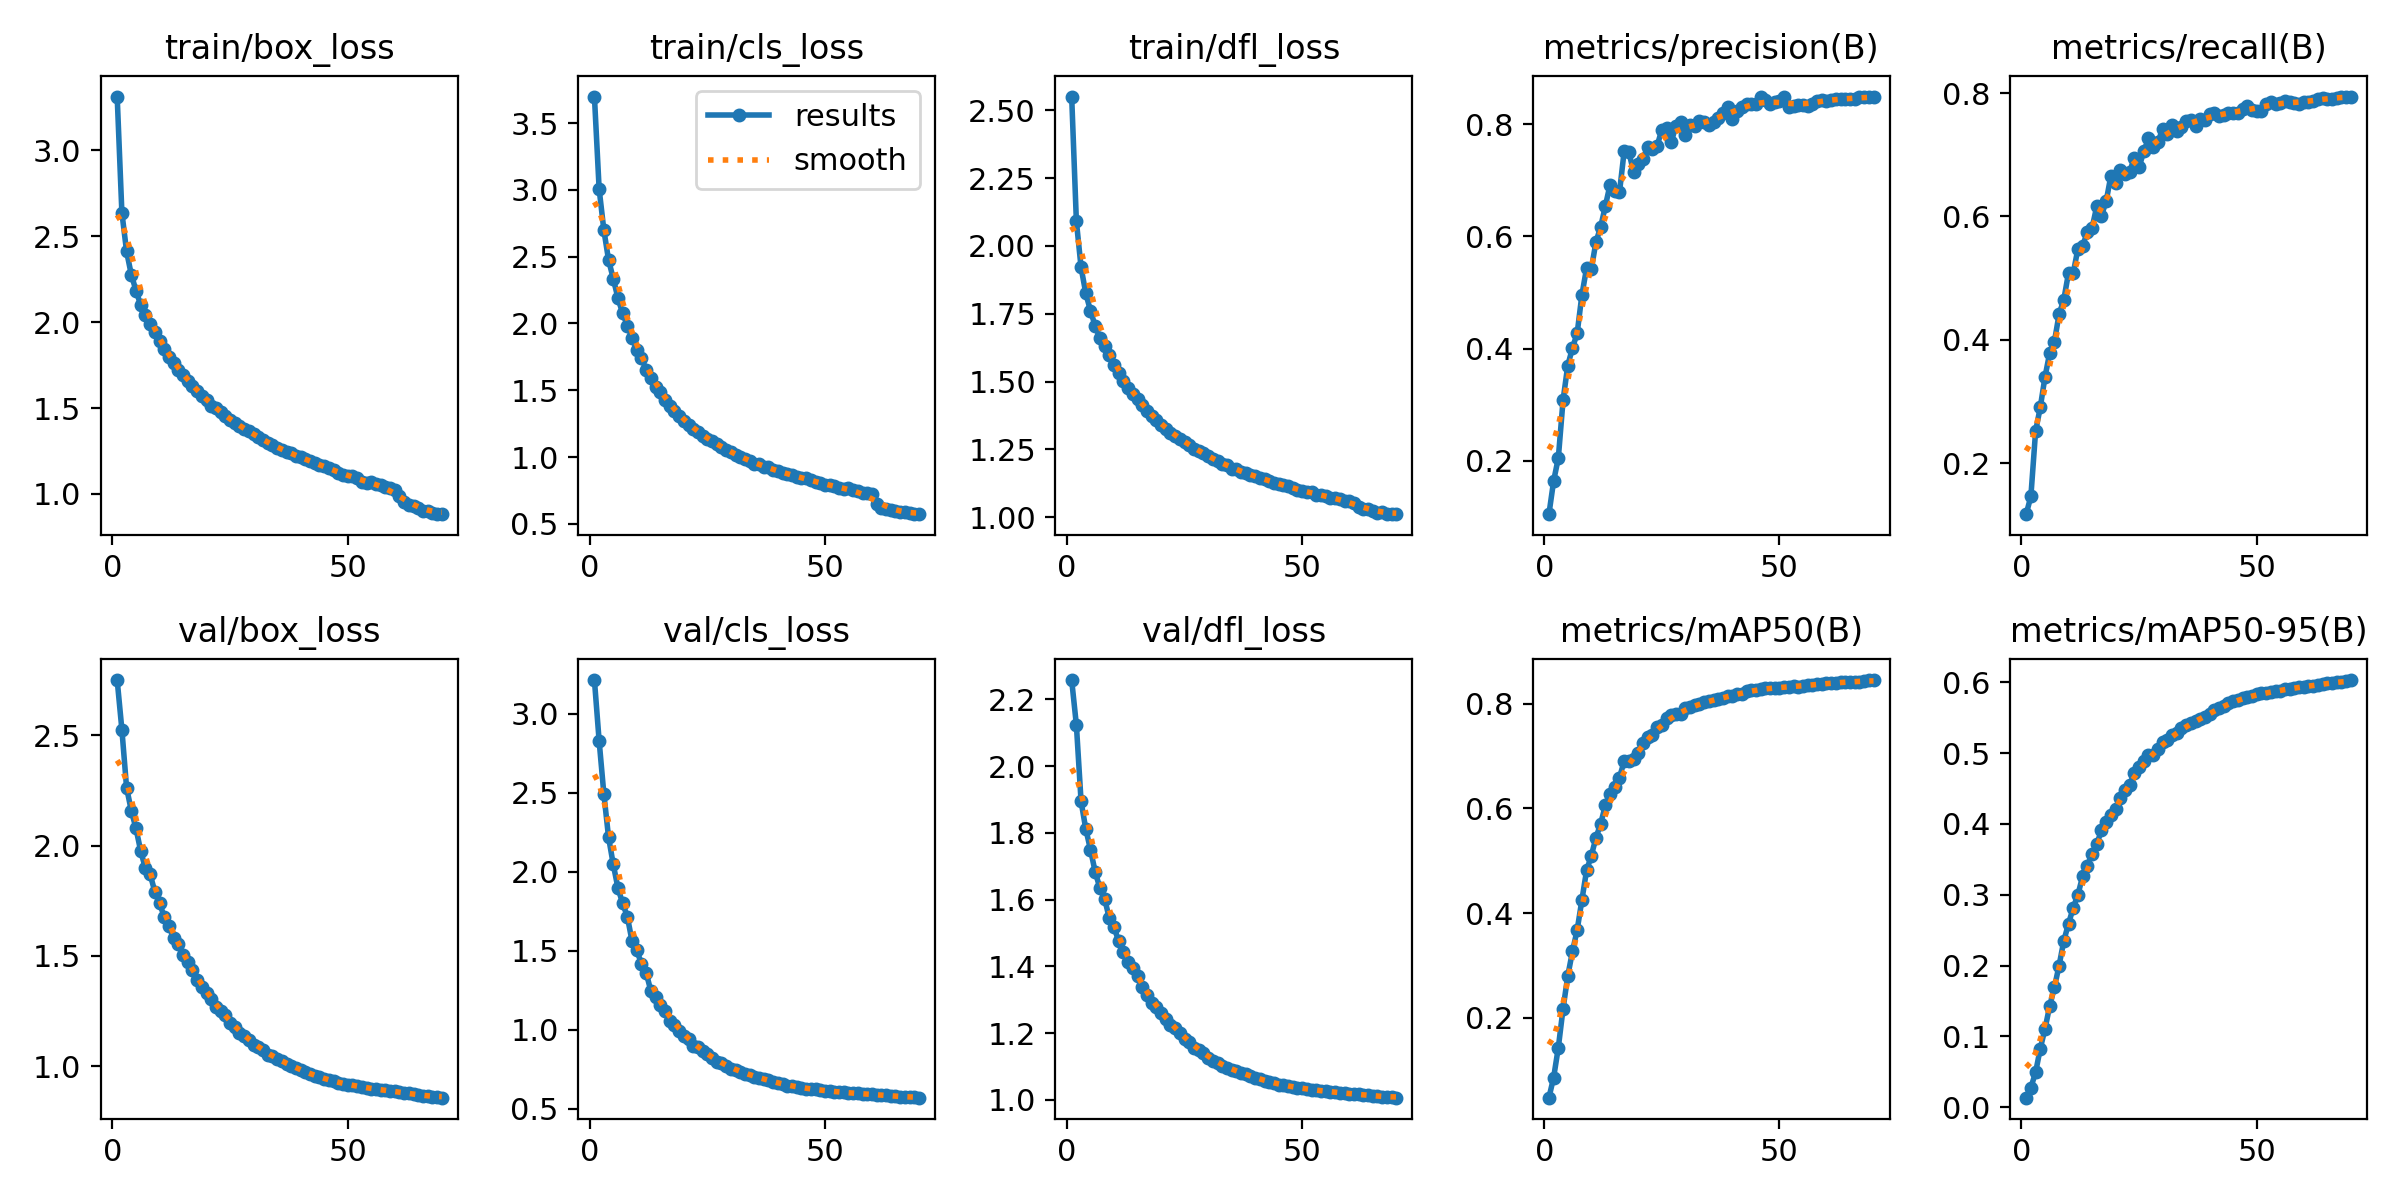

The file beside this chart, header and first rows:
epoch, time, train/box_loss, train/cls_loss, train/dfl_loss, metrics/precision(B), metrics/recall(B), metrics/mAP50(B), metrics/mAP50-95(B), val/box_loss, val/cls_loss, val/dfl_loss, lr/pg0, lr/pg1, lr/pg2
1, 359.8, 3.314, 3.699, 2.55, 0.1045, 0.1173, 0.04753, 0.01341, 2.75, 3.213, 2.258, 0.0001665, 0.0001665, 0.06686
2, 710.8, 2.639, 3.008, 2.091, 0.1637, 0.1462, 0.08593, 0.02767, 2.526, 2.829, 2.123, 0.0003285, 0.0003285, 0.03369
3, 1060, 2.412, 2.701, 1.92, 0.2048, 0.2515, 0.1433, 0.04905, 2.262, 2.494, 1.894, 0.0004857, 0.0004857, 0.0005129
4, 1408, 2.277, 2.477, 1.825, 0.3074, 0.2907, 0.2172, 0.08284, 2.158, 2.22, 1.812, 0.0004788, 0.0004788, 0.0004788
5, 1755, 2.184, 2.336, 1.76, 0.3694, 0.3397, 0.2797, 0.1105, 2.077, 2.048, 1.749, 0.0004717, 0.0004717, 0.0004717
6, 2103, 2.1, 2.19, 1.705, 0.4009, 0.3788, 0.3268, 0.1429, 1.975, 1.898, 1.683, 0.0004646, 0.0004646, 0.0004646
7, 2450, 2.042, 2.076, 1.66, 0.427, 0.397, 0.3677, 0.1693, 1.897, 1.801, 1.634, 0.0004576, 0.0004576, 0.0004576
8, 2798, 1.989, 1.985, 1.63, 0.4948, 0.4416, 0.4245, 0.2, 1.87, 1.716, 1.603, 0.0004505, 0.0004505, 0.0004505
9, 3145, 1.941, 1.892, 1.599, 0.5434, 0.4652, 0.4815, 0.235, 1.791, 1.561, 1.544, 0.0004434, 0.0004434, 0.0004434
10, 3492, 1.892, 1.805, 1.562, 0.5413, 0.5084, 0.5094, 0.2591, 1.738, 1.503, 1.518, 0.0004364, 0.0004364, 0.0004364
11, 3840, 1.842, 1.74, 1.531, 0.5901, 0.5081, 0.5442, 0.2815, 1.677, 1.419, 1.475, 0.0004293, 0.0004293, 0.0004293
12, 4188, 1.796, 1.655, 1.501, 0.617, 0.5477, 0.5708, 0.3001, 1.636, 1.361, 1.442, 0.0004222, 0.0004222, 0.0004222
13, 4535, 1.761, 1.593, 1.477, 0.6543, 0.5528, 0.6062, 0.3258, 1.58, 1.247, 1.415, 0.0004151, 0.0004151, 0.0004151
14, 4882, 1.721, 1.526, 1.454, 0.6924, 0.574, 0.6284, 0.3408, 1.553, 1.21, 1.395, 0.0004081, 0.0004081, 0.0004081
15, 5230, 1.693, 1.486, 1.435, 0.6811, 0.5813, 0.6415, 0.3578, 1.502, 1.157, 1.371, 0.000401, 0.000401, 0.000401
16, 5578, 1.66, 1.425, 1.412, 0.6789, 0.6163, 0.6591, 0.3712, 1.474, 1.119, 1.34, 0.0003939, 0.0003939, 0.0003939
17, 5927, 1.628, 1.385, 1.392, 0.7524, 0.6014, 0.6903, 0.391, 1.434, 1.055, 1.314, 0.0003869, 0.0003869, 0.0003869
18, 6276, 1.601, 1.347, 1.373, 0.7505, 0.6245, 0.6898, 0.4021, 1.391, 1.034, 1.291, 0.0003798, 0.0003798, 0.0003798
19, 6624, 1.57, 1.308, 1.357, 0.7147, 0.6657, 0.6944, 0.412, 1.36, 0.9916, 1.278, 0.0003727, 0.0003727, 0.0003727
20, 6972, 1.544, 1.273, 1.34, 0.7286, 0.6551, 0.7065, 0.4216, 1.332, 0.9631, 1.26, 0.0003656, 0.0003656, 0.0003656
21, 7321, 1.515, 1.239, 1.326, 0.7383, 0.6746, 0.7253, 0.4359, 1.304, 0.9398, 1.244, 0.0003586, 0.0003586, 0.0003586
22, 7669, 1.498, 1.208, 1.311, 0.7602, 0.6696, 0.7372, 0.4476, 1.269, 0.8992, 1.226, 0.0003515, 0.0003515, 0.0003515
23, 8018, 1.476, 1.186, 1.3, 0.7561, 0.6729, 0.74, 0.455, 1.248, 0.8912, 1.214, 0.0003444, 0.0003444, 0.0003444
24, 8366, 1.452, 1.161, 1.288, 0.7615, 0.6952, 0.7559, 0.4722, 1.229, 0.8657, 1.201, 0.0003374, 0.0003374, 0.0003374
25, 8714, 1.431, 1.135, 1.276, 0.7904, 0.6802, 0.7594, 0.4799, 1.197, 0.8477, 1.183, 0.0003303, 0.0003303, 0.0003303
26, 9062, 1.412, 1.119, 1.267, 0.7941, 0.7054, 0.7736, 0.4889, 1.178, 0.8213, 1.174, 0.0003232, 0.0003232, 0.0003232
27, 9411, 1.396, 1.095, 1.253, 0.7691, 0.7267, 0.7789, 0.4969, 1.15, 0.7988, 1.157, 0.0003161, 0.0003161, 0.0003161
28, 9760, 1.378, 1.077, 1.245, 0.7963, 0.7122, 0.7798, 0.4972, 1.135, 0.7879, 1.148, 0.0003091, 0.0003091, 0.0003091
29, 10111, 1.366, 1.051, 1.235, 0.8033, 0.7207, 0.7808, 0.5056, 1.117, 0.7731, 1.14, 0.000302, 0.000302, 0.000302
30, 10465, 1.346, 1.037, 1.225, 0.7816, 0.7416, 0.7915, 0.5154, 1.097, 0.756, 1.127, 0.0002949, 0.0002949, 0.0002949
31, 10814, 1.331, 1.019, 1.213, 0.7987, 0.7331, 0.7942, 0.5178, 1.085, 0.7451, 1.118, 0.0002879, 0.0002879, 0.0002879
32, 11162, 1.313, 1.001, 1.207, 0.7976, 0.7477, 0.7976, 0.5258, 1.071, 0.7348, 1.112, 0.0002808, 0.0002808, 0.0002808
33, 11510, 1.296, 0.9854, 1.197, 0.8067, 0.7391, 0.8, 0.5289, 1.052, 0.7239, 1.102, 0.0002737, 0.0002737, 0.0002737
34, 11860, 1.288, 0.9714, 1.191, 0.8043, 0.745, 0.8038, 0.5348, 1.044, 0.714, 1.096, 0.0002666, 0.0002666, 0.0002666
35, 12208, 1.269, 0.9493, 1.179, 0.7981, 0.7545, 0.806, 0.54, 1.031, 0.7048, 1.089, 0.0002596, 0.0002596, 0.0002596
36, 12555, 1.257, 0.9475, 1.177, 0.8038, 0.7571, 0.8071, 0.5419, 1.023, 0.6984, 1.086, 0.0002525, 0.0002525, 0.0002525
37, 12903, 1.243, 0.9242, 1.167, 0.8105, 0.7467, 0.8087, 0.545, 1.01, 0.6902, 1.081, 0.0002454, 0.0002454, 0.0002454
38, 13251, 1.239, 0.9246, 1.164, 0.8207, 0.7583, 0.8106, 0.5475, 1.002, 0.6824, 1.076, 0.0002384, 0.0002384, 0.0002384
39, 13600, 1.223, 0.9023, 1.155, 0.8302, 0.7559, 0.8154, 0.5513, 0.9922, 0.6709, 1.071, 0.0002313, 0.0002313, 0.0002313
40, 13949, 1.214, 0.8969, 1.15, 0.8096, 0.766, 0.8143, 0.5553, 0.9813, 0.6624, 1.067, 0.0002242, 0.0002242, 0.0002242
41, 14298, 1.201, 0.8843, 1.145, 0.8236, 0.7685, 0.818, 0.5602, 0.9721, 0.6553, 1.062, 0.0002171, 0.0002171, 0.0002171
42, 14648, 1.191, 0.8734, 1.139, 0.8307, 0.7628, 0.8196, 0.5634, 0.9636, 0.6486, 1.057, 0.0002101, 0.0002101, 0.0002101
43, 14998, 1.182, 0.8669, 1.134, 0.8357, 0.764, 0.8247, 0.5669, 0.9562, 0.6441, 1.053, 0.000203, 0.000203, 0.000203
44, 15348, 1.166, 0.8484, 1.127, 0.8366, 0.7685, 0.8258, 0.5706, 0.9483, 0.6382, 1.05, 0.0001959, 0.0001959, 0.0001959
45, 15697, 1.161, 0.8472, 1.123, 0.8371, 0.7682, 0.8264, 0.5738, 0.9412, 0.6328, 1.046, 0.0001889, 0.0001889, 0.0001889
46, 16047, 1.154, 0.8423, 1.121, 0.8484, 0.7683, 0.828, 0.5756, 0.9352, 0.6296, 1.043, 0.0001818, 0.0001818, 0.0001818
47, 16396, 1.141, 0.827, 1.116, 0.8431, 0.7743, 0.8294, 0.5778, 0.9304, 0.6267, 1.041, 0.0001747, 0.0001747, 0.0001747
48, 16745, 1.122, 0.8099, 1.106, 0.8354, 0.7792, 0.8308, 0.5795, 0.9247, 0.6234, 1.039, 0.0001676, 0.0001676, 0.0001676
49, 17094, 1.113, 0.8046, 1.101, 0.8391, 0.7731, 0.8294, 0.5805, 0.92, 0.6193, 1.036, 0.0001606, 0.0001606, 0.0001606
50, 17444, 1.105, 0.7943, 1.096, 0.8411, 0.7705, 0.83, 0.5829, 0.9161, 0.6158, 1.034, 0.0001535, 0.0001535, 0.0001535
51, 17793, 1.103, 0.7942, 1.093, 0.8489, 0.7714, 0.8326, 0.5844, 0.9119, 0.6129, 1.032, 0.0001464, 0.0001464, 0.0001464
52, 18141, 1.095, 0.7804, 1.092, 0.8304, 0.7831, 0.8327, 0.5851, 0.9083, 0.6098, 1.031, 0.0001394, 0.0001394, 0.0001394
53, 18490, 1.071, 0.771, 1.081, 0.8325, 0.7853, 0.8341, 0.586, 0.9044, 0.6069, 1.029, 0.0001323, 0.0001323, 0.0001323
54, 18839, 1.066, 0.7609, 1.08, 0.8338, 0.7821, 0.8328, 0.5873, 0.9007, 0.6044, 1.027, 0.0001252, 0.0001252, 0.0001252
55, 19189, 1.071, 0.7653, 1.079, 0.8344, 0.7835, 0.8335, 0.5879, 0.8976, 0.6018, 1.026, 0.0001181, 0.0001181, 0.0001181
56, 19539, 1.06, 0.7522, 1.073, 0.8328, 0.788, 0.8352, 0.5898, 0.8949, 0.5999, 1.024, 0.0001111, 0.0001111, 0.0001111
57, 19888, 1.05, 0.7452, 1.071, 0.8368, 0.785, 0.8359, 0.5908, 0.8922, 0.5982, 1.023, 0.000104, 0.000104, 0.000104
58, 20236, 1.041, 0.7322, 1.066, 0.8424, 0.7835, 0.837, 0.5926, 0.8895, 0.596, 1.022, 9.69286e-05, 9.69286e-05, 9.69286e-05
59, 20585, 1.036, 0.7331, 1.061, 0.844, 0.7831, 0.8379, 0.5932, 0.8875, 0.5944, 1.021, 8.98571e-05, 8.98571e-05, 8.98571e-05
60, 20934, 1.021, 0.7214, 1.06, 0.8421, 0.7858, 0.8389, 0.5937, 0.8848, 0.5926, 1.019, 8.27857e-05, 8.27857e-05, 8.27857e-05
... 10 more rows
